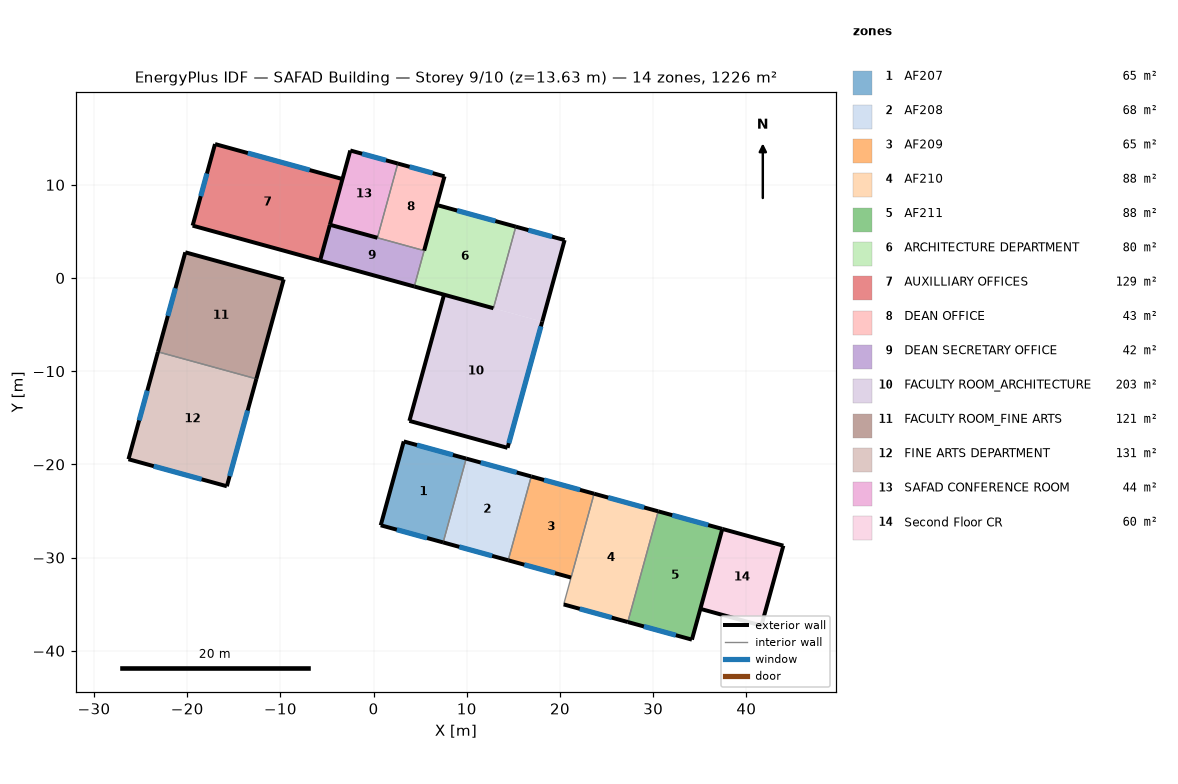
=== STOREY PLAN SPEC (per zone: floor XY polygon, exterior-wall plan segments, windows/doors) ===
zone 1: AF207  (64.8 m²)
  floor: (9.94, -19.38) (7.47, -28.37) (0.77, -26.53) (3.24, -17.54)
  exterior wall: (3.24, -17.54) – (0.77, -26.53)  [9.3 m]
  exterior wall: (0.77, -26.53) – (7.47, -28.37)  [6.9 m]
    window: (2.49, -27.01) – (5.74, -27.90)  [7.9 m²]
  exterior wall: (9.94, -19.38) – (3.24, -17.54)  [6.9 m]
    window: (8.51, -18.99) – (4.66, -17.93)  [2.0 m²]
  interior walls: 1
zone 2: AF208  (67.5 m²)
  floor: (16.92, -21.29) (14.45, -30.29) (7.47, -28.37) (9.94, -19.38)
  exterior wall: (16.92, -21.29) – (9.94, -19.38)  [7.2 m]
    window: (15.35, -20.86) – (11.50, -19.81)  [2.0 m²]
  exterior wall: (7.47, -28.37) – (14.45, -30.29)  [7.2 m]
    window: (9.19, -28.85) – (12.72, -29.82)  [8.6 m²]
  interior walls: 2
zone 3: AF209  (65.2 m²)
  floor: (23.66, -23.15) (21.19, -32.14) (14.45, -30.29) (16.92, -21.29)
  exterior wall: (23.66, -23.15) – (16.92, -21.29)  [7.0 m]
    window: (22.15, -22.73) – (18.29, -21.67)  [2.0 m²]
  exterior wall: (14.45, -30.29) – (21.19, -32.14)  [7.0 m]
    window: (16.17, -30.76) – (19.46, -31.67)  [8.0 m²]
  interior walls: 2
zone 4: AF210  (87.9 m²)
  floor: (30.54, -25.04) (27.28, -36.92) (20.40, -35.03) (23.66, -23.15)
  exterior wall: (20.40, -35.03) – (27.28, -36.92)  [7.1 m]
    window: (22.12, -35.50) – (25.55, -36.44)  [8.3 m²]
  exterior wall: (30.54, -25.04) – (23.66, -23.15)  [7.1 m]
    window: (29.03, -24.62) – (25.17, -23.56)  [2.0 m²]
  interior walls: 2
zone 5: AF211  (87.9 m²)
  floor: (37.42, -26.92) (34.16, -38.80) (27.28, -36.92) (30.54, -25.04)
  exterior wall: (37.42, -26.92) – (30.54, -25.04)  [7.1 m]
    window: (35.91, -26.51) – (32.05, -25.45)  [2.0 m²]
  exterior wall: (27.28, -36.92) – (34.16, -38.80)  [7.1 m]
    window: (29.00, -37.39) – (32.43, -38.33)  [8.3 m²]
  exterior wall: (34.16, -38.80) – (37.42, -26.92)  [12.3 m]
  interior walls: 1
zone 6: ARCHITECTURE DEPARTMENT  (79.9 m²)
  floor: (15.26, 5.51) (12.86, -3.24) (4.37, -0.91) (6.77, 7.84)
  exterior wall: (4.37, -0.91) – (12.86, -3.24)  [8.8 m]
  exterior wall: (15.26, 5.51) – (6.77, 7.84)  [8.8 m]
    window: (13.07, 6.11) – (8.96, 7.24)  [10.0 m²]
  interior walls: 2
zone 7: AUXILLIARY OFFICES  (128.7 m²)
  floor: (-3.34, 10.62) (-5.74, 1.86) (-19.42, 5.62) (-17.01, 14.37)
  exterior wall: (-3.34, 10.62) – (-17.01, 14.37)  [14.2 m]
    window: (-6.86, 11.58) – (-13.49, 13.41)  [16.1 m²]
  exterior wall: (-19.42, 5.62) – (-5.74, 1.86)  [14.2 m]
  exterior wall: (-17.01, 14.37) – (-19.42, 5.62)  [9.1 m]
    window: (-17.88, 11.21) – (-18.55, 8.78)  [5.9 m²]
  interior walls: 1
zone 8: DEAN OFFICE  (43.0 m²)
  floor: (7.61, 10.91) (5.42, 2.94) (0.41, 4.32) (2.60, 12.28)
  exterior wall: (7.61, 10.91) – (2.60, 12.28)  [5.2 m]
    window: (6.34, 11.25) – (3.87, 11.93)  [6.0 m²]
  exterior wall: (5.42, 2.94) – (7.61, 10.91)  [8.3 m]
  interior walls: 2
zone 9: DEAN SECRETARY OFFICE  (41.9 m²)
  floor: (5.42, 2.94) (4.37, -0.91) (-5.74, 1.86) (-4.69, 5.71)
  exterior wall: (-5.74, 1.86) – (4.37, -0.91)  [10.5 m]
  exterior wall: (-4.69, 5.71) – (-5.74, 1.86)  [4.0 m]
  interior walls: 2
zone 10: FACULTY ROOM_ARCHITECTURE  (202.7 m²)
  floor: (20.50, 4.07) (18.09, -4.68) (12.86, -3.24) (15.26, 5.51)
  floor: (18.09, -4.68) (14.37, -18.22) (3.84, -15.33) (7.56, -1.79)
  exterior wall: (20.50, 4.07) – (15.26, 5.51)  [5.4 m]
    window: (19.15, 4.44) – (16.61, 5.14)  [6.2 m²]
  exterior wall: (3.84, -15.33) – (14.37, -18.22)  [10.9 m]
  exterior wall: (18.09, -4.68) – (20.50, 4.07)  [9.1 m]
  exterior wall: (7.56, -1.79) – (3.84, -15.33)  [14.0 m]
  exterior wall: (14.37, -18.22) – (18.09, -4.68)  [14.0 m]
    window: (14.51, -17.72) – (17.95, -5.19)  [26.0 m²]
  interior walls: 2
zone 11: FACULTY ROOM_FINE ARTS  (121.2 m²)
  floor: (-9.65, -0.14) (-12.58, -10.82) (-23.14, -7.92) (-20.20, 2.76)
  exterior wall: (-12.58, -10.82) – (-9.65, -0.14)  [11.1 m]
  exterior wall: (-20.20, 2.76) – (-23.14, -7.92)  [11.1 m]
    window: (-21.26, -1.10) – (-22.08, -4.06)  [7.2 m²]
  exterior wall: (-9.65, -0.14) – (-20.20, 2.76)  [11.0 m]
  interior walls: 1
zone 12: FINE ARTS DEPARTMENT  (130.9 m²)
  floor: (-12.58, -10.82) (-15.74, -22.35) (-26.30, -19.45) (-23.14, -7.92)
  exterior wall: (-23.14, -7.92) – (-26.30, -19.45)  [12.0 m]
    window: (-24.28, -12.09) – (-25.16, -15.28)  [7.7 m²]
  exterior wall: (-15.74, -22.35) – (-12.58, -10.82)  [12.0 m]
    window: (-15.44, -21.26) – (-13.51, -14.22)  [14.6 m²]
  exterior wall: (-26.30, -19.45) – (-15.74, -22.35)  [11.0 m]
    window: (-23.59, -20.19) – (-18.45, -21.60)  [12.4 m²]
  interior walls: 1
zone 13: SAFAD CONFERENCE ROOM  (43.7 m²)
  floor: (2.60, 12.28) (0.41, 4.32) (-4.69, 5.71) (-2.50, 13.68)
  exterior wall: (2.60, 12.28) – (-2.50, 13.68)  [5.3 m]
    window: (1.33, 12.63) – (-1.23, 13.33)  [6.2 m²]
  exterior wall: (-4.69, 5.71) – (0.41, 4.32)  [5.3 m]
  exterior wall: (-2.50, 13.68) – (-4.69, 5.71)  [8.3 m]
  interior walls: 1
zone 14: Second Floor CR  (60.4 m²)
  floor: (43.97, -28.72) (41.61, -37.30) (35.07, -35.50) (37.42, -26.92)
  exterior wall: (43.97, -28.72) – (37.42, -26.92)  [6.8 m]
  exterior wall: (41.61, -37.30) – (43.97, -28.72)  [8.9 m]
  exterior wall: (35.07, -35.50) – (41.61, -37.30)  [6.8 m]
  interior walls: 1

=== DERIVED (storey summary) ===
Building: SAFAD Building
Storey: 9 of 10  (floor level z = 13.63 m)
Storey gross floor area: 1225.7 m²
Zones on this storey: 14
  - AF207: floor 64.8 m²; exterior wall 23.2 m (75.3 m²); 2 window(s) 9.9 m²; WWR 13.1%
  - AF208: floor 67.5 m²; exterior wall 14.5 m (46.9 m²); 2 window(s) 10.6 m²; WWR 22.5%
  - AF209: floor 65.2 m²; exterior wall 14.0 m (45.3 m²); 2 window(s) 10.0 m²; WWR 22.0%
  - AF210: floor 87.9 m²; exterior wall 14.3 m (46.2 m²); 2 window(s) 10.3 m²; WWR 22.3%
  - AF211: floor 87.9 m²; exterior wall 26.6 m (86.2 m²); 2 window(s) 10.3 m²; WWR 12.0%
  - ARCHITECTURE DEPARTMENT: floor 79.9 m²; exterior wall 17.6 m (57.1 m²); 1 window(s) 10.0 m²; WWR 17.5%
  - AUXILLIARY OFFICES: floor 128.7 m²; exterior wall 37.4 m (121.3 m²); 2 window(s) 22.0 m²; WWR 18.1%
  - DEAN OFFICE: floor 43.0 m²; exterior wall 13.5 m (43.6 m²); 1 window(s) 6.0 m²; WWR 13.8%
  - DEAN SECRETARY OFFICE: floor 41.9 m²; exterior wall 14.5 m (46.9 m²); WWR 0.0%
  - FACULTY ROOM_ARCHITECTURE: floor 202.7 m²; exterior wall 53.5 m (173.4 m²); 2 window(s) 32.2 m²; WWR 18.5%
  - FACULTY ROOM_FINE ARTS: floor 121.2 m²; exterior wall 33.1 m (107.2 m²); 1 window(s) 7.2 m²; WWR 6.7%
  - FINE ARTS DEPARTMENT: floor 130.9 m²; exterior wall 34.9 m (112.9 m²); 3 window(s) 34.7 m²; WWR 30.7%
  - SAFAD CONFERENCE ROOM: floor 43.7 m²; exterior wall 18.8 m (61.0 m²); 1 window(s) 6.2 m²; WWR 10.2%
  - Second Floor CR: floor 60.4 m²; exterior wall 22.5 m (72.8 m²); WWR 0.0%
Zone adjacency: (none detected)